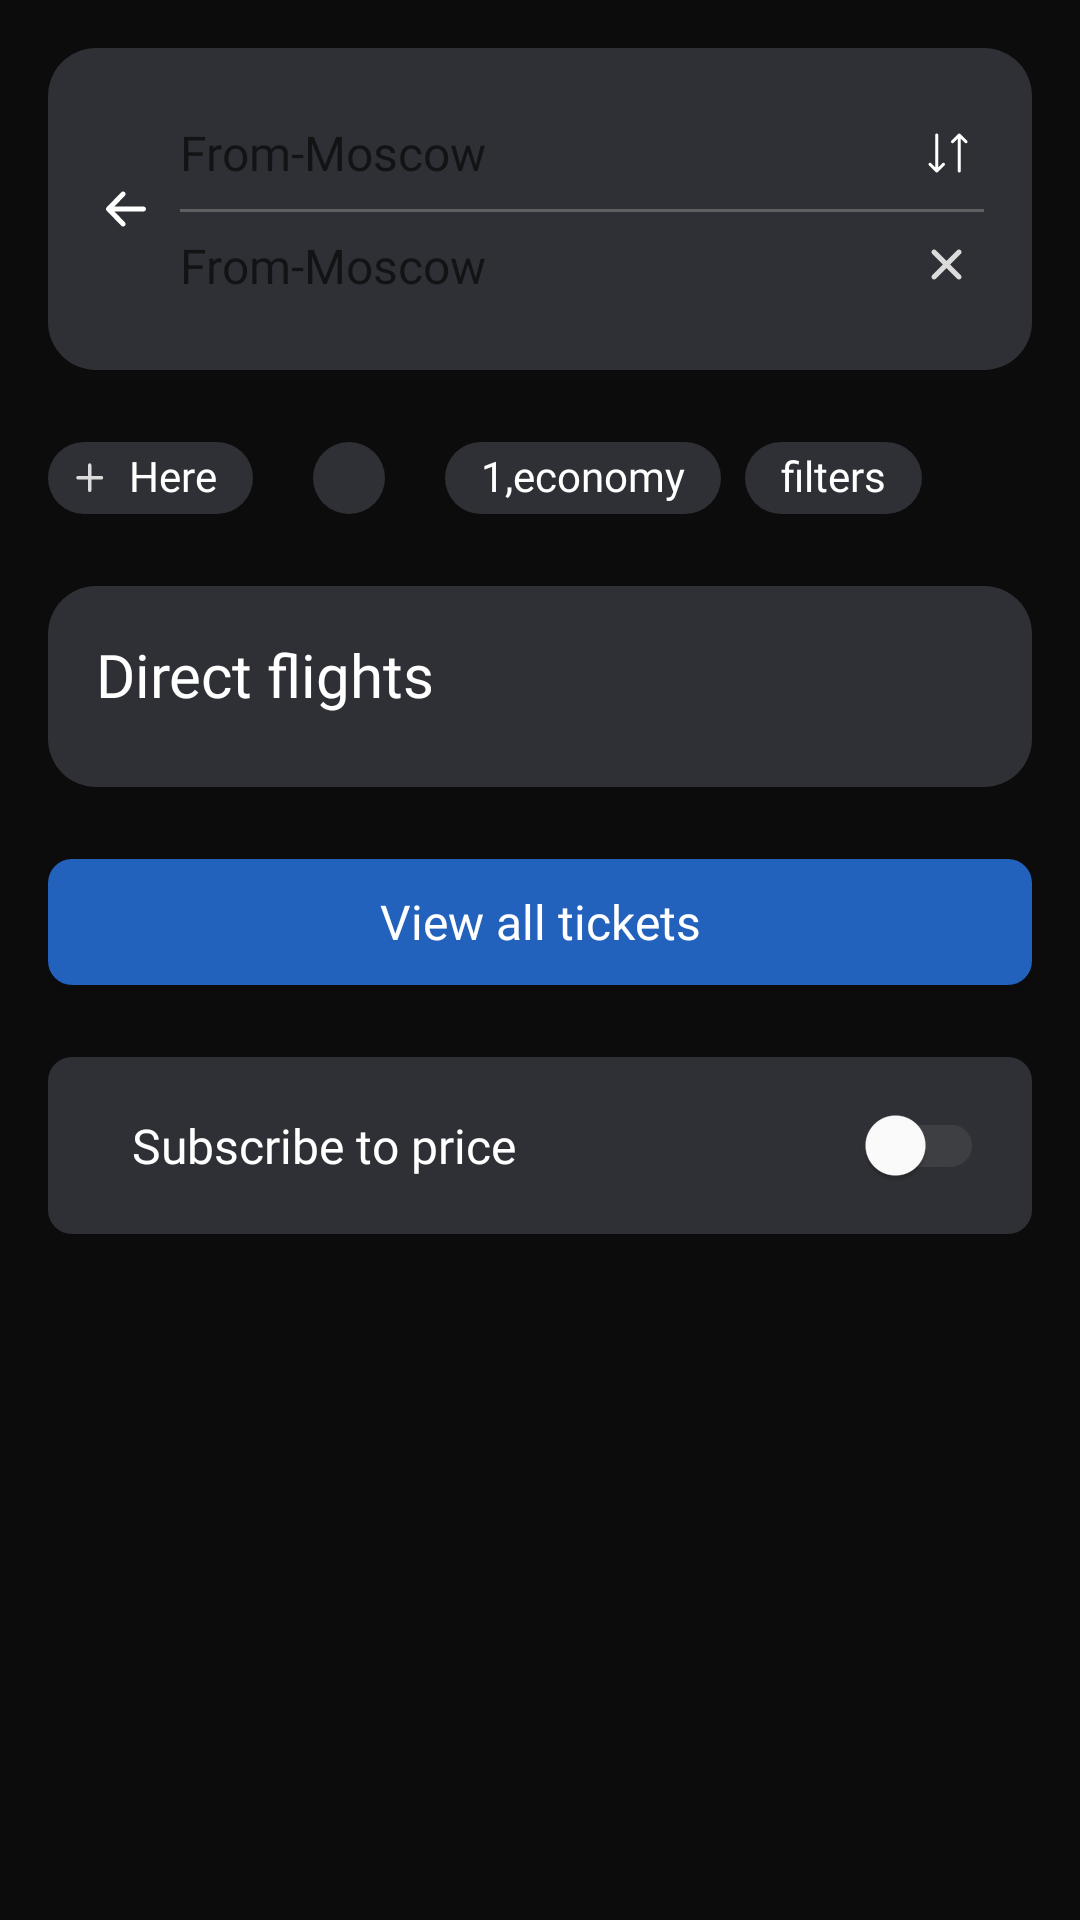

Here is an Android app screen rendered from its layout file. Give the layout XML and the strings, colors and styles it references.
<!-- AndroidManifest.xml: application theme Theme.AirTickets -->
<!-- res/layout/fragment_search.xml -->
<?xml version="1.0" encoding="utf-8"?>
<androidx.core.widget.NestedScrollView xmlns:android="http://schemas.android.com/apk/res/android"
    xmlns:app="http://schemas.android.com/apk/res-auto"
    xmlns:tools="http://schemas.android.com/tools"
    android:layout_width="match_parent"
    android:layout_height="match_parent">

    <androidx.constraintlayout.widget.ConstraintLayout
        android:layout_width="match_parent"
        android:layout_height="match_parent"
        android:padding="16dp"
        tools:context=".presentation.SearchFragment">

        <androidx.constraintlayout.widget.ConstraintLayout
            android:id="@+id/constraintLayout"
            android:layout_width="0dp"
            android:layout_height="wrap_content"
            android:background="@drawable/input_frame"
            android:padding="16dp"
            app:layout_constraintEnd_toEndOf="parent"
            app:layout_constraintStart_toStartOf="parent"
            app:layout_constraintTop_toTopOf="parent">

            <EditText
                android:id="@+id/edit_text_from_search_fragment"
                style="@style/input_search"
                android:layout_width="0dp"
                android:paddingEnd="20dp"
                android:layout_height="wrap_content"
                android:layout_marginStart="8dp"
                android:drawablePadding="8dp"
                android:hint="@string/hint_from"
                android:paddingVertical="8dp"
                app:layout_constraintEnd_toEndOf="parent"
                app:layout_constraintStart_toEndOf="@+id/back_image"
                app:layout_constraintTop_toTopOf="parent" />

            <ImageView
                android:id="@+id/replace_icon"
                android:layout_width="24dp"
                android:layout_height="24dp"
                android:src="@drawable/replace_icon"
                app:layout_constraintBottom_toTopOf="@+id/view_line"
                app:layout_constraintEnd_toEndOf="@+id/edit_text_from_search_fragment"
                app:layout_constraintTop_toTopOf="@+id/edit_text_from_search_fragment" />

            <View
                android:id="@+id/view_line"
                android:layout_width="0dp"
                android:layout_height="1sp"
                android:background="@color/grey_5"
                app:layout_constraintEnd_toEndOf="@+id/edit_text_from_search_fragment"
                app:layout_constraintStart_toStartOf="@+id/edit_text_from_search_fragment"
                app:layout_constraintTop_toBottomOf="@+id/edit_text_from_search_fragment" />

            <EditText
                android:id="@+id/edit_text_to_search_fragment"
                style="@style/input_search"
                android:layout_width="0dp"
                android:paddingEnd="20dp"
                android:layout_height="wrap_content"
                android:drawablePadding="8dp"
                android:hint="@string/hint_from"
                android:paddingVertical="8dp"
                app:layout_constraintEnd_toEndOf="parent"
                app:layout_constraintStart_toStartOf="@+id/edit_text_from_search_fragment"
                app:layout_constraintTop_toTopOf="@+id/view_line" />

            <ImageView
                android:id="@+id/back_image"
                android:layout_width="20dp"
                android:layout_height="20dp"
                android:src="@drawable/back_icon"
                app:layout_constraintBottom_toBottomOf="@+id/edit_text_to_search_fragment"
                app:layout_constraintStart_toStartOf="parent"
                app:layout_constraintTop_toTopOf="@+id/edit_text_from_search_fragment" />

            <ImageView
                android:id="@+id/clear_icon"
                android:layout_width="24dp"
                android:layout_height="24dp"
                android:src="@drawable/close_icon"
                app:layout_constraintBottom_toBottomOf="@+id/edit_text_to_search_fragment"
                app:layout_constraintEnd_toEndOf="@+id/edit_text_to_search_fragment"
                app:layout_constraintTop_toTopOf="@+id/edit_text_to_search_fragment" />

        </androidx.constraintlayout.widget.ConstraintLayout>

        <HorizontalScrollView
            android:id="@+id/horizontalScrollView"
            android:layout_width="0dp"

            android:layout_height="wrap_content"
            app:layout_constraintEnd_toEndOf="@+id/constraintLayout"
            app:layout_constraintStart_toStartOf="@+id/constraintLayout"
            app:layout_constraintTop_toBottomOf="@+id/constraintLayout">

            <com.google.android.material.chip.ChipGroup
                android:layout_width="0dp"
                android:layout_height="40dp"
                android:layout_marginTop="16dp">

                <com.google.android.material.chip.Chip
                    android:id="@+id/here_chip"
                    android:layout_width="wrap_content"
                    android:layout_height="wrap_content"
                    android:text="@string/plus_here"
                    android:textAppearance="@style/text_in_chip"
                    android:textColor="@color/white"
                    app:chipBackgroundColor="@color/grey_3"
                    app:chipIcon="@drawable/plus_icon"
                    app:chipIconSize="10dp"
                    app:iconStartPadding="5dp" />

                <com.google.android.material.chip.Chip
                    android:id="@+id/date_chip"
                    android:layout_width="wrap_content"
                    android:layout_height="wrap_content"
                    android:textAppearance="@style/text_in_chip"
                    android:textColor="@color/white"

                    app:chipBackgroundColor="@color/grey_3"
                    tools:text="24 фев,сб" />

                <com.google.android.material.chip.Chip
                    android:id="@+id/count_class_chip"
                    android:layout_width="wrap_content"
                    android:layout_height="wrap_content"
                    android:text="@string/count_class"
                    android:textAppearance="@style/text_in_chip"
                    android:textColor="@color/white"
                    app:chipBackgroundColor="@color/grey_3"
                    app:chipIcon="@drawable/class_count_icon"

                    app:chipIconSize="10dp"
                    app:iconStartPadding="5dp" />

                <com.google.android.material.chip.Chip
                    android:id="@+id/filters_chip"
                    android:layout_width="wrap_content"
                    android:layout_height="wrap_content"
                    android:text="@string/filters"
                    android:textAppearance="@style/text_in_chip"
                    android:textColor="@color/white"
                    app:chipBackgroundColor="@color/grey_3"
                    app:chipIcon="@drawable/setting_icon"

                    app:chipIconSize="10dp"
                    app:iconStartPadding="5dp" />


            </com.google.android.material.chip.ChipGroup>
        </HorizontalScrollView>

        <LinearLayout
            android:id="@+id/linearLayout"
            android:layout_width="0dp"
            android:layout_height="wrap_content"
            android:layout_marginTop="16dp"
            android:background="@drawable/input_frame"
            android:orientation="vertical"

            android:padding="16dp"
            app:layout_constraintEnd_toEndOf="parent"
            app:layout_constraintStart_toStartOf="parent"
            app:layout_constraintTop_toBottomOf="@+id/horizontalScrollView">

            <TextView
                style="@style/text_title2"
                android:layout_width="match_parent"
                android:layout_height="wrap_content"
                android:text="@string/direct_flights" />

            <androidx.recyclerview.widget.RecyclerView
                android:id="@+id/recommendations_list"
                android:layout_width="match_parent"
                android:layout_height="wrap_content"
                android:layout_marginTop="8dp"
                android:orientation="vertical"
                app:layoutManager="androidx.recyclerview.widget.LinearLayoutManager"
                tools:itemCount="3"
                tools:listitem="@layout/ticket_recommendations_item">

            </androidx.recyclerview.widget.RecyclerView>
        </LinearLayout>

        <androidx.appcompat.widget.AppCompatButton
            android:id="@+id/button_view_all"
            style="@style/button_all_ticket"
            android:layout_width="0dp"
            android:layout_height="42dp"
            android:layout_marginTop="24dp"
            android:text="@string/view_all_tickets"
            android:textAllCaps="false"
            app:layout_constraintEnd_toEndOf="@+id/linearLayout"
            app:layout_constraintStart_toStartOf="@+id/linearLayout"
            app:layout_constraintTop_toBottomOf="@+id/linearLayout" />

        <RelativeLayout
            android:layout_width="0dp"
            android:layout_height="wrap_content"
            android:layout_marginTop="24dp"
            app:layout_constraintEnd_toEndOf="parent"
            app:layout_constraintStart_toStartOf="parent"
            app:layout_constraintTop_toBottomOf="@+id/button_view_all"

            android:padding="16dp"
            android:background="@drawable/input_frame_radius_8dp"
            >

            <ImageView
                android:id="@+id/subscribe_image"
                android:layout_width="wrap_content"
                android:layout_height="wrap_content"
                android:layout_alignParentStart="true"
                android:layout_centerVertical="true"
            android:src="@drawable/subscribe_icon" />

            <TextView
                android:id="@+id/textView2"
                android:layout_width="match_parent"
                android:layout_height="wrap_content"
                android:lines="1"
                android:layout_centerVertical="true"
                android:layout_marginHorizontal="12dp"
                style="@style/text2"
                android:layout_toStartOf="@+id/switch2"
                android:text="@string/subscribe_to_price"

                android:layout_toEndOf="@+id/subscribe_image"/>

            <androidx.appcompat.widget.SwitchCompat
                android:id="@+id/switch2"
                android:layout_width="wrap_content"
                android:layout_height="20dp"
                app:theme="@style/Color1SwitchStyle"
                android:layout_alignParentEnd="true"
                android:layout_centerVertical="true"
                android:layout_marginTop="0dp" />
        </RelativeLayout>
    </androidx.constraintlayout.widget.ConstraintLayout>
</androidx.core.widget.NestedScrollView>
<!-- res/layout/ticket_recommendations_item.xml (included above) -->
<?xml version="1.0" encoding="utf-8"?>
<androidx.constraintlayout.widget.ConstraintLayout xmlns:android="http://schemas.android.com/apk/res/android"
    xmlns:app="http://schemas.android.com/apk/res-auto"
    xmlns:tools="http://schemas.android.com/tools"
    android:layout_width="match_parent"
    android:layout_height="wrap_content"
    android:paddingVertical="8dp">

    <View
        android:id="@+id/view"
        android:layout_width="24dp"
        android:layout_height="24dp"
        android:background="@drawable/oval_orange"
        app:layout_constraintStart_toStartOf="parent"
        app:layout_constraintTop_toTopOf="parent" />

    <TextView
        android:id="@+id/name_company_text"
        style="@style/text_medium_italic_14"
        android:layout_width="wrap_content"
        android:layout_height="wrap_content"
        android:maxWidth="200dp"
        android:layout_marginStart="8dp"
        tools:text="Победа "
        android:lines="1"
        android:ellipsize="end"
        app:layout_constraintStart_toEndOf="@+id/view"
        app:layout_constraintTop_toTopOf="@+id/view" />

    <TextView
        android:id="@+id/time_tickets"
        style="@style/text1"
        android:layout_width="0dp"
        android:layout_height="wrap_content"
        android:layout_marginTop="4dp"
        android:lines="1"
        android:ellipsize="end"
        app:layout_constraintEnd_toEndOf="parent"
        app:layout_constraintStart_toStartOf="@+id/name_company_text"
        app:layout_constraintTop_toBottomOf="@+id/name_company_text"
        tools:text="07:00 12:00 15:00 20:00 07:00 12:00 15:00 20:00 07:00 12:00 15:00 20:00 " />

    <TextView
        android:id="@+id/text_price_recommendations"
        android:layout_width="wrap_content"
        android:layout_height="wrap_content"
        style="@style/text_medium_italic_14_blue_other"
        tools:text="12 000 P"
        android:drawableRight="@drawable/select_icon"
        android:drawablePadding="5dp"
        app:layout_constraintEnd_toEndOf="parent"
        app:layout_constraintTop_toTopOf="@+id/name_company_text" />

</androidx.constraintlayout.widget.ConstraintLayout>
<!-- resources referenced by this layout -->
<resources>
  <color name="grey_3">#2F3035</color>
  <color name="grey_5">#5E5F61</color>
  <color name="white">#FFFFFF</color>
  <!-- drawable input_frame (drawable) -->
  <?xml version="1.0" encoding="utf-8"?>
  <shape xmlns:android="http://schemas.android.com/apk/res/android"
      android:shape="rectangle" >
      <corners android:radius="16dp"/>
      <solid android:color="@color/grey_3"/>
  </shape>
  <!-- drawable input_frame_radius_8dp (drawable) -->
  <?xml version="1.0" encoding="utf-8"?>
  <shape xmlns:android="http://schemas.android.com/apk/res/android"
      android:shape="rectangle" >
      <corners android:radius="8dp"/>
      <solid android:color="@color/grey_3"/>
  </shape>
  <!-- drawable oval_orange (drawable) -->
  <?xml version="1.0" encoding="utf-8"?>
  <shape
      xmlns:android="http://schemas.android.com/apk/res/android"
      android:shape="oval">
      <size
          android:width="24dp"
          android:height="24dp"/>
      <solid
          android:color="@color/orange"/>
  
  </shape>
  <string name="count_class">1,economy</string>
  <string name="direct_flights">Direct flights</string>
  <string name="filters">filters</string>
  <string name="hint_from">From-Moscow</string>
  <string name="plus_here">Here</string>
  <string name="subscribe_to_price">Subscribe to price</string>
  <string name="view_all_tickets">View all tickets</string>
  <style name="Color1SwitchStyle">
          <item name="colorControlActivated">@color/blue_other</item>
          <item name="colorSwitchThumbNormal">@color/white</item>
          <item name="android:colorForeground">@color/grey_5</item>
      </style>
  <style name="button_all_ticket">
  
          <item name="android:background">@drawable/button_all_tickets</item>
          <item name="android:textColor">@color/white</item>
          <item name="fontFamily">@font/sf_pro_display_semibold_italic</item>
          <item name="android:textSize">16sp</item>
  
  
      </style>
  <style name="text1">
          <item name="android:fontFamily">@font/sf_pro_display_regular</item>
          <item name="android:textColor">@color/white</item>
          <item name="android:textSize">14sp</item>
      </style>
  <style name="text2">
          <item name="android:fontFamily">@font/sf_pro_display_regular</item>
          <item name="android:textColor">@color/white</item>
          <item name="android:textSize">16sp</item>
      </style>
  <style name="text_in_chip" parent="TextAppearance.MaterialComponents.Chip">
          <item name="android:fontFamily">@font/sf_pro_display_medium_italic</item>
          <item name="android:textSize">14sp</item>
      </style>
  <style name="text_medium_italic_14">
          <item name="android:textColor">@color/white</item>
          <item name="android:fontFamily">@font/sf_pro_display_medium_italic</item>
          <item name="android:textSize">14sp</item>
      </style>
  <style name="text_medium_italic_14_blue_other">
          <item name="android:fontFamily">@font/sf_pro_display_medium_italic</item>
          <item name="android:textColor">@color/blue_other</item>
          <item name="android:textSize">14sp</item>
      </style>
  <style name="text_title2">
          <item name="android:fontFamily">@font/sf_pro_display_semibold</item>
          <item name="android:textColor">@color/white</item>
          <item name="android:textSize">20sp</item>
      </style>
  <color name="orange">#F36E36</color>
  <color name="blue_other">#2261BC</color>
  <!-- drawable button_all_tickets (drawable) -->
  <shape xmlns:android="http://schemas.android.com/apk/res/android"
  
      android:shape="rectangle">
  
      <solid android:color="@color/blue_other"
          />
      <corners
          android:radius="8dp"/>
  </shape>
  <color name="grey_6">#9F9F9F</color>
  <color name="black">#0C0C0C</color>
  <color name="teal_200">#FF03DAC5</color>
  <color name="teal_700">#FF018786</color>
</resources>
